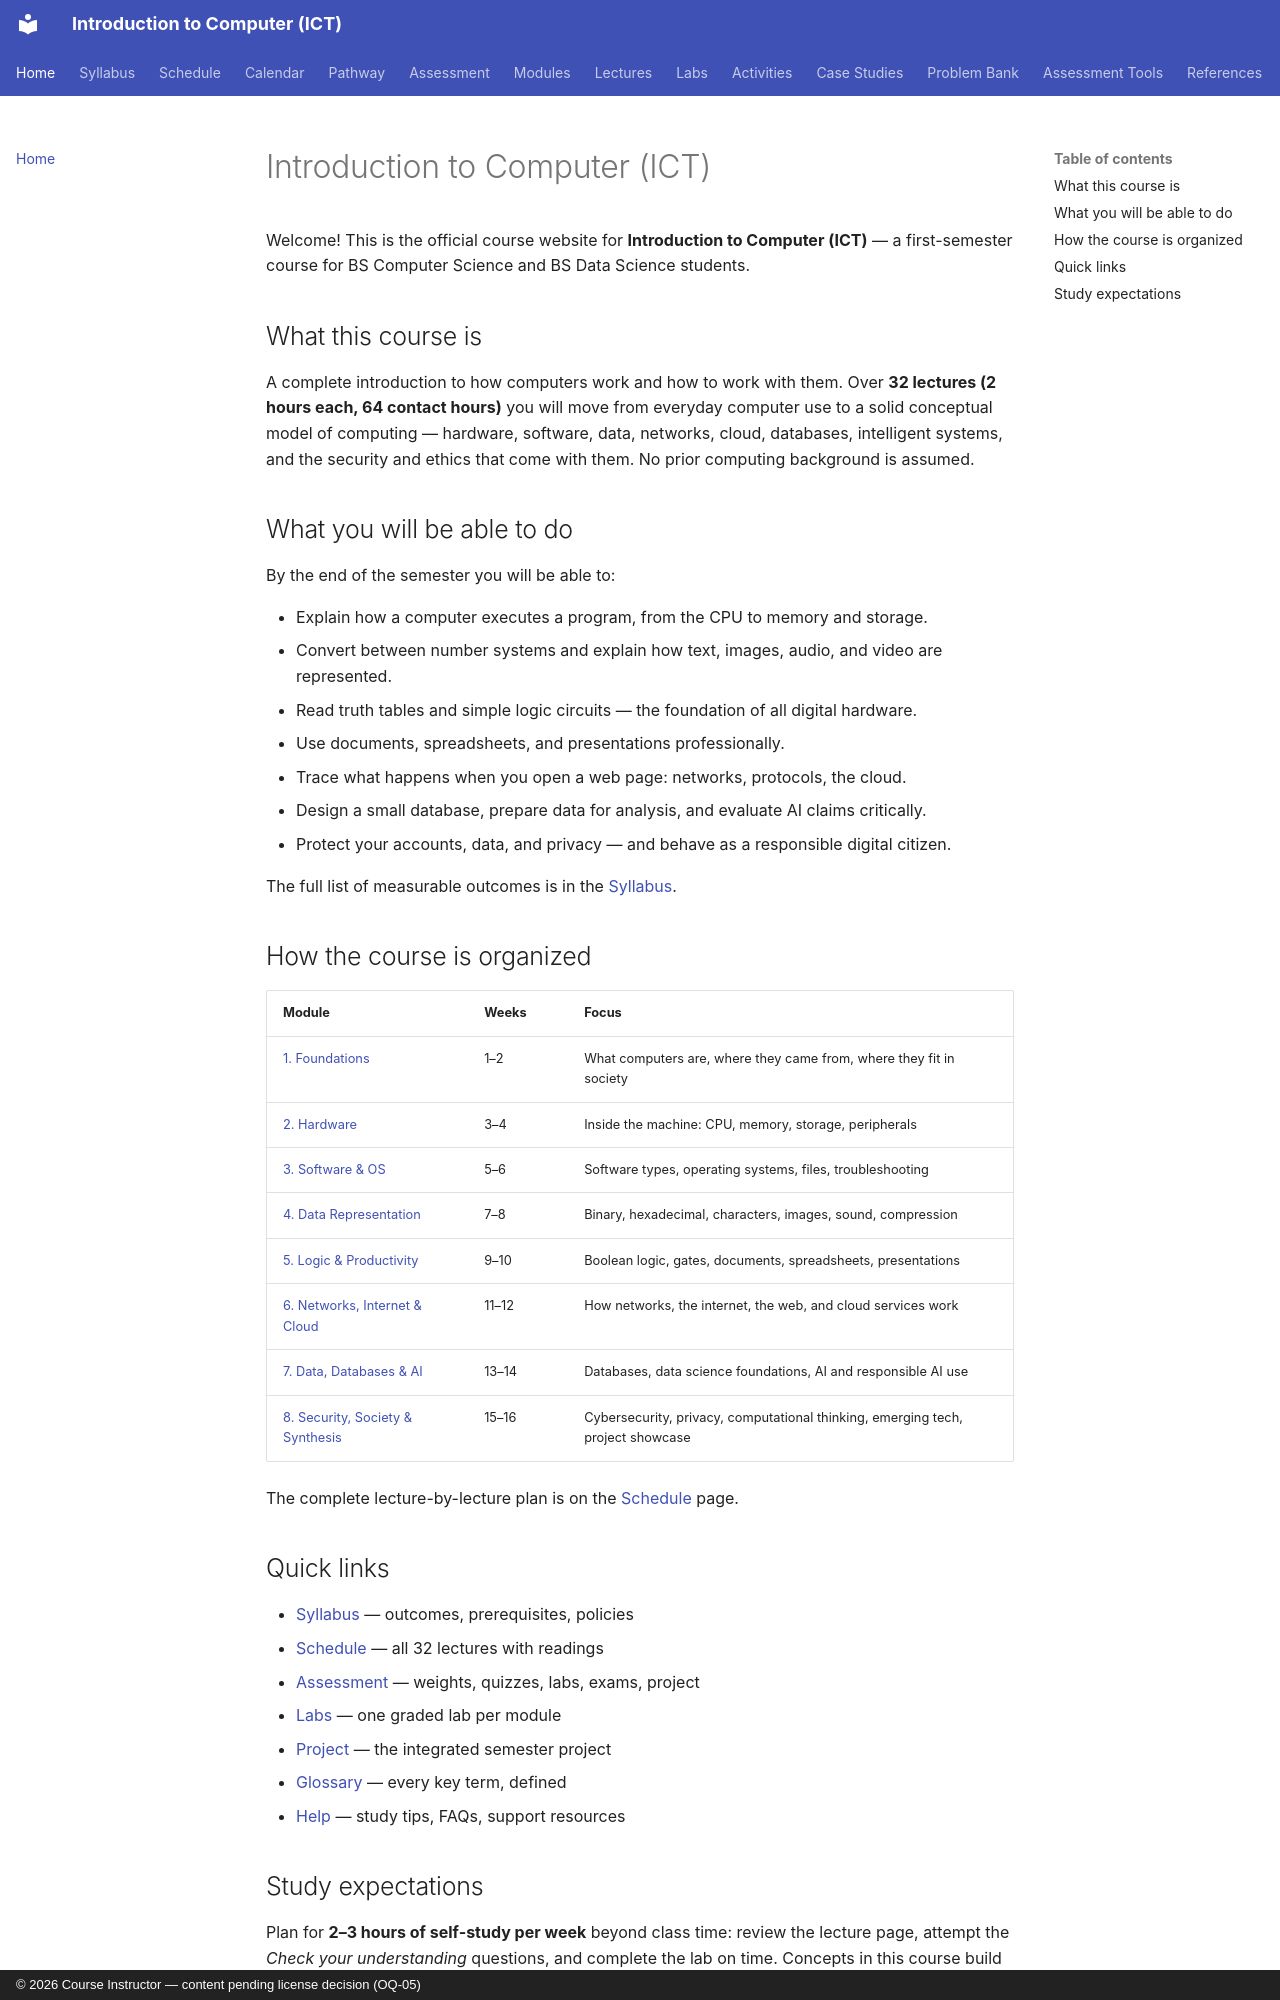

repository: nadeem-majeedch/Introduction-to-Computer-ICT-Course · page: index.html · generator: mkdocs · copyright: © 2026 Course Instructor — content pending license decision (OQ-05)

# Introduction to Computer (ICT)

Welcome! This is the official course website for **Introduction to Computer (ICT)** — a first-semester course for BS Computer Science and BS Data Science students.

## What this course is

A complete introduction to how computers work and how to work with them. Over **32 lectures (2 hours each, 64 contact hours)** you will move from everyday computer use to a solid conceptual model of computing — hardware, software, data, networks, cloud, databases, intelligent systems, and the security and ethics that come with them. No prior computing background is assumed.

## What you will be able to do

By the end of the semester you will be able to:

- Explain how a computer executes a program, from the CPU to memory and storage.
- Convert between number systems and explain how text, images, audio, and video are represented.
- Read truth tables and simple logic circuits — the foundation of all digital hardware.
- Use documents, spreadsheets, and presentations professionally.
- Trace what happens when you open a web page: networks, protocols, the cloud.
- Design a small database, prepare data for analysis, and evaluate AI claims critically.
- Protect your accounts, data, and privacy — and behave as a responsible digital citizen.

The full list of measurable outcomes is in the [Syllabus](syllabus.md).

## How the course is organized

| Module | Weeks | Focus |
|---|---|---|
| [1. Foundations](modules/module-01-foundations.md) | 1–2 | What computers are, where they came from, where they fit in society |
| [2. Hardware](modules/module-02-hardware.md) | 3–4 | Inside the machine: CPU, memory, storage, peripherals |
| [3. Software & OS](modules/module-03-software-operating-systems.md) | 5–6 | Software types, operating systems, files, troubleshooting |
| [4. Data Representation](modules/module-04-data-representation.md) | 7–8 | Binary, hexadecimal, characters, images, sound, compression |
| [5. Logic & Productivity](modules/module-05-logic-productivity.md) | 9–10 | Boolean logic, gates, documents, spreadsheets, presentations |
| [6. Networks, Internet & Cloud](modules/module-06-networks-internet-cloud.md) | 11–12 | How networks, the internet, the web, and cloud services work |
| [7. Data, Databases & AI](modules/module-07-data-databases-ai.md) | 13–14 | Databases, data science foundations, AI and responsible AI use |
| [8. Security, Society & Synthesis](modules/module-08-security-society-synthesis.md) | 15–16 | Cybersecurity, privacy, computational thinking, emerging tech, project showcase |

The complete lecture-by-lecture plan is on the [Schedule](schedule.md) page.

## Quick links

- [Syllabus](syllabus.md) — outcomes, prerequisites, policies
- [Schedule](schedule.md) — all 32 lectures with readings
- [Assessment](assessment.md) — weights, quizzes, labs, exams, project
- [Labs](labs/index.md) — one graded lab per module
- [Project](assessments/project/brief.md) — the integrated semester project
- [Glossary](glossary.md) — every key term, defined
- [Help](help.md) — study tips, FAQs, support resources
